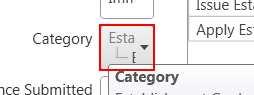
Task: Daafza Repush the receipt in EBS
Workflow: test23

Step 1: click on the push button in window 'dafzprod__*  -  Oracle Service Cloud' (rightnow.cx.exe) (repeated 2 times)
